Dataset: Images class (GitHub, albertoranz/Final-Project-DA). Classes: animals, exterior urban, human, interior domestic, natural soundscapes and water.

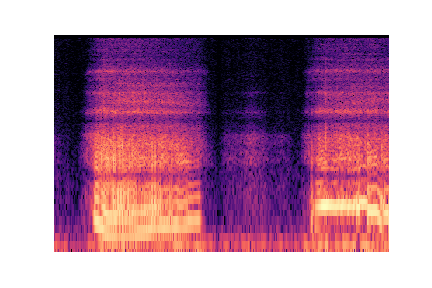
Label: human

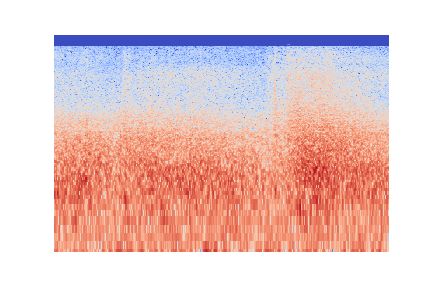
Label: natural soundscapes and water

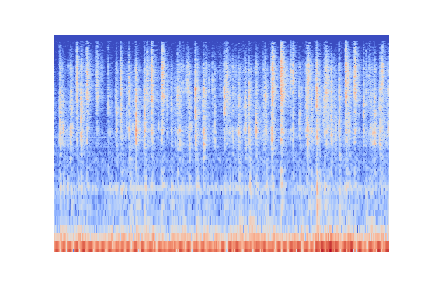
Label: interior domestic

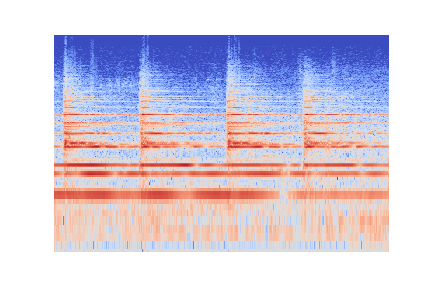
Label: exterior urban

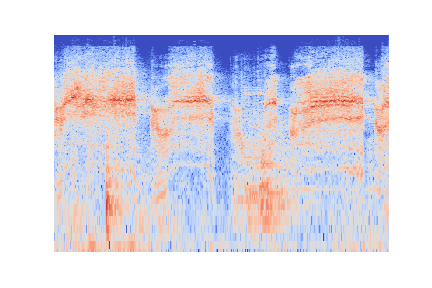
Label: animals

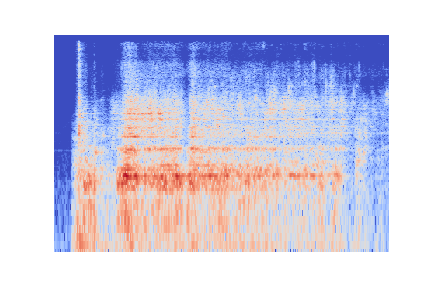
Label: natural soundscapes and water
